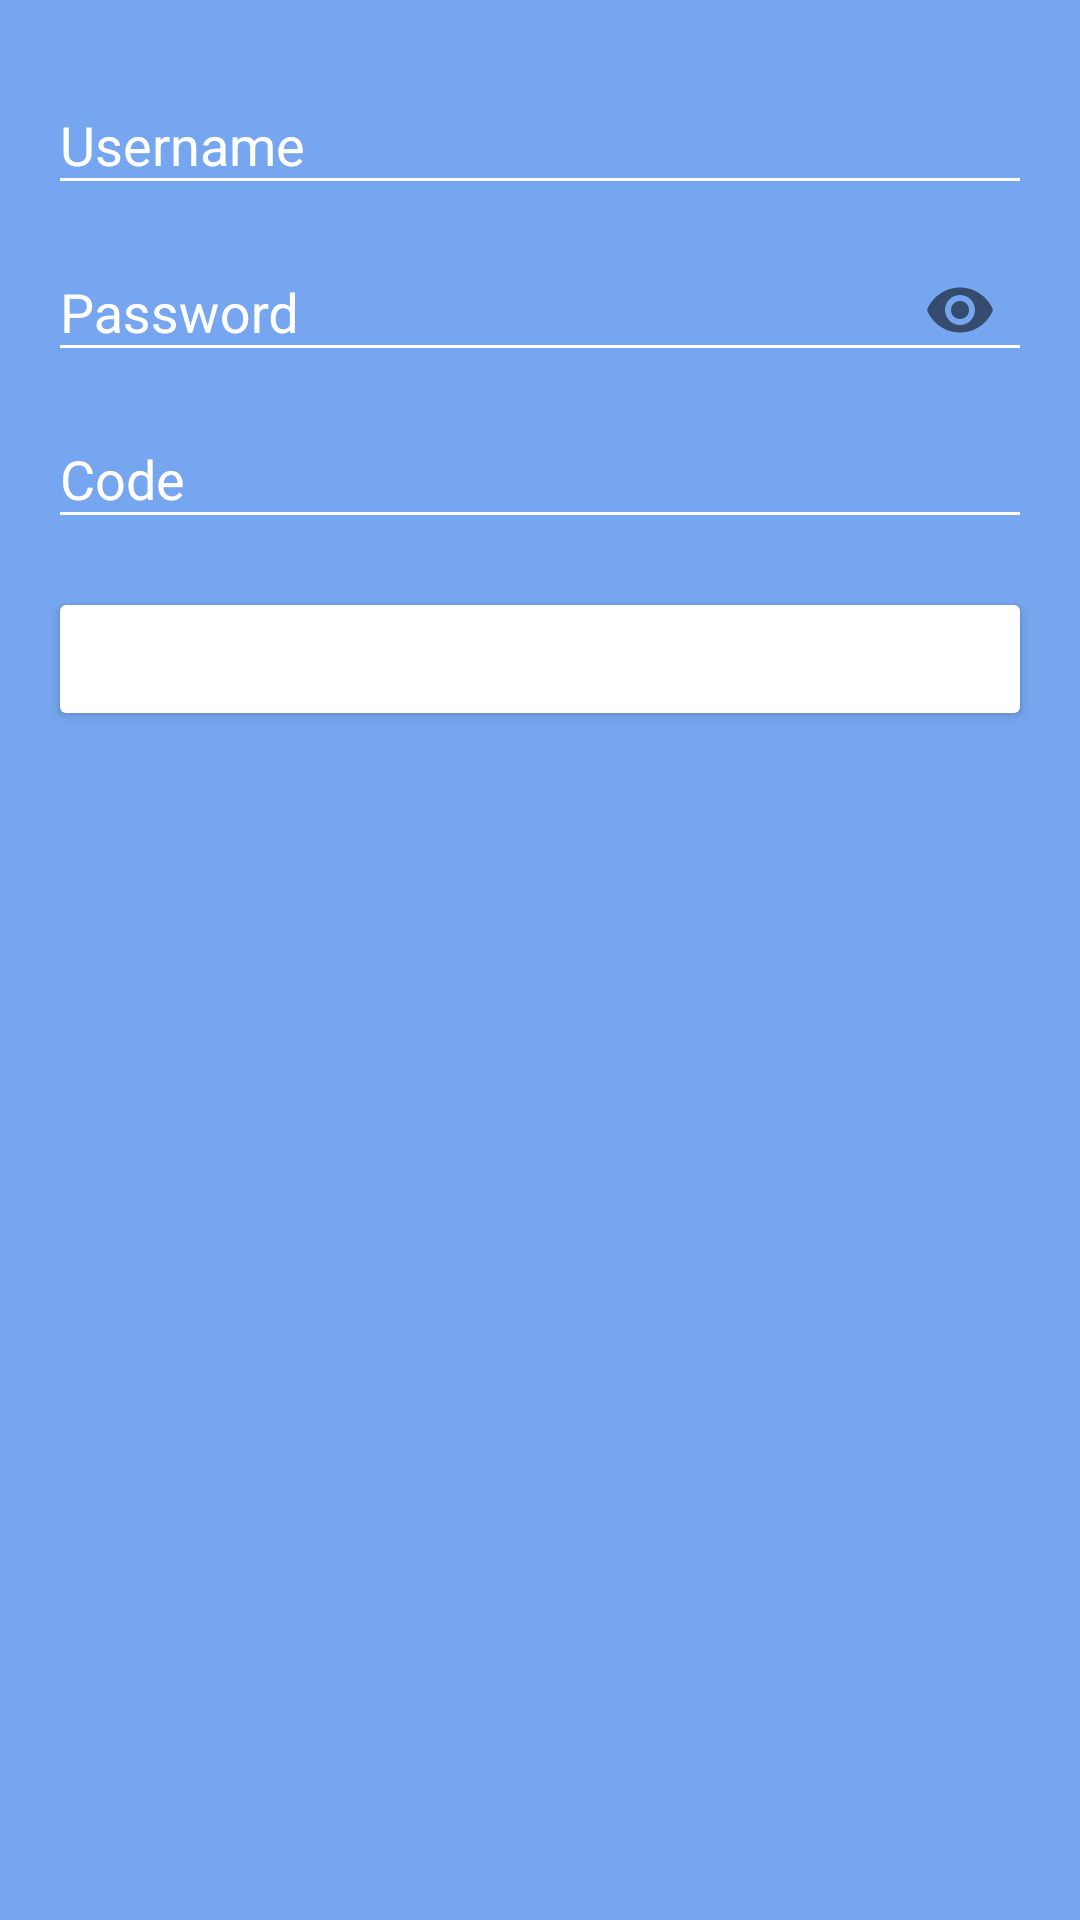

The Android layout XML behind this screen, and the referenced resources:
<!-- AndroidManifest.xml: application theme AppTheme -->
<!-- res/layout/activity_login.xml -->
<LinearLayout xmlns:android="http://schemas.android.com/apk/res/android"
    xmlns:app="http://schemas.android.com/apk/res-auto"
    xmlns:tools="http://schemas.android.com/tools"
    android:layout_width="match_parent"
    android:layout_height="match_parent"
    android:gravity="center_horizontal"
    android:orientation="vertical"
    android:paddingBottom="@dimen/activity_vertical_margin"
    android:paddingLeft="@dimen/activity_horizontal_margin"
    android:paddingRight="@dimen/activity_horizontal_margin"
    android:paddingTop="@dimen/activity_vertical_margin"
    android:background="@color/colorPrimary" >

    









    <include
        layout="@layout/view_progress"
        />

    
    
    
    
    
    
    

    <ScrollView
        android:id="@+id/login_form"
        android:layout_width="match_parent"
        android:layout_height="match_parent">

        <LinearLayout
            android:id="@+id/email_login_form"
            android:layout_width="match_parent"
            android:layout_height="wrap_content"
            android:orientation="vertical">

            <com.google.android.material.textfield.TextInputLayout
                android:id="@+id/float_label_user_id"
                android:layout_width="match_parent"
                android:layout_height="wrap_content"
                android:theme="@style/LoginTextField">

                <EditText
                    android:id="@+id/user_id"
                    android:layout_width="match_parent"
                    android:layout_height="wrap_content"
                    android:hint="@string/label_username"
                    android:maxLines="1"
                    android:textColor="@android:color/white"
                    android:textColorHint="@android:color/white" />

            </com.google.android.material.textfield.TextInputLayout>

            <com.google.android.material.textfield.TextInputLayout
                android:id="@+id/float_label_password"
                android:layout_width="match_parent"
                android:layout_height="wrap_content"
                android:theme="@style/LoginTextField"
                app:passwordToggleEnabled="true">

                <EditText
                    android:id="@+id/password"
                    android:layout_width="match_parent"
                    android:layout_height="wrap_content"
                    android:hint="@string/label_password"
                    android:imeActionId="@+id/login"
                    android:imeActionLabel=""
                    android:imeOptions="actionUnspecified"
                    android:inputType="textPassword"
                    android:maxLines="1"
                    android:textColor="@android:color/white"
                    android:textColorHint="@android:color/white"
                    tools:ignore="InvalidImeActionId" />

            </com.google.android.material.textfield.TextInputLayout>

            <com.google.android.material.textfield.TextInputLayout
                android:id="@+id/float_label_"
                android:layout_width="match_parent"
                android:layout_height="wrap_content"
                android:theme="@style/LoginTextField" >

                <EditText
                    android:id="@+id/code"
                    android:layout_width="match_parent"
                    android:layout_height="wrap_content"
                    android:hint="@string/label_code"
                    android:maxLines="1"
                    android:textColor="@android:color/white"
                    android:textColorHint="@android:color/white" />

            </com.google.android.material.textfield.TextInputLayout>

            <Button
                android:id="@+id/btn_login"
                style="?android:textAppearanceSmall"
                android:layout_width="match_parent"
                android:layout_height="wrap_content"
                android:layout_marginTop="16dp"
                android:text=""
                android:textColor="@color/colorPrimary"
                android:textStyle="bold"
                app:backgroundTint="@android:color/white" />

        </LinearLayout>
    </ScrollView>
</LinearLayout>
<!-- res/layout/view_progress.xml (included above) -->
<?xml version="1.0" encoding="utf-8"?>
<RelativeLayout xmlns:android="http://schemas.android.com/apk/res/android"
    android:id="@+id/rl_progress"
    android:layout_width="match_parent"
    android:layout_height="match_parent"
    android:visibility="gone"
    >

    <ProgressBar
        style="@style/AppTheme.ProgressBar"
        android:layout_centerInParent="true"
        />

</RelativeLayout>
<!-- resources referenced by this layout -->
<resources>
  <color name="colorPrimary">#76A6EF </color>
  <dimen name="activity_horizontal_margin">16dp</dimen>
  <dimen name="activity_vertical_margin">16dp</dimen>
  <string name="label_code">Code</string>
  <string name="label_password">Password</string>
  <string name="label_username">Username</string>
  <style name="AppTheme.ProgressBar">
          <item name="android:layout_width">wrap_content</item>
          <item name="android:layout_height">wrap_content</item>
          <item name="android:layout_centerInParent">true</item>
          <item name="android:layout_gravity">center</item>
          <item name="android:visibility">visible</item>
      </style>
  <style name="LoginTextField" parent="AppTheme">
          <item name="colorAccent">@android:color/white</item>
          <item name="android:textColorHint">@android:color/white</item>
          <item name="colorControlNormal">@android:color/white</item>
          <item name="colorControlActivated">@android:color/white</item>
          <item name="colorControlHighlight">@android:color/white</item>
      </style>
  <style name="WhiteProgress">
          <item name="colorAccent">@android:color/white</item>
      </style>
  <style name="AppTheme" parent="@style/Theme.AppCompat.Light">
          
          <item name="colorPrimary">@color/colorPrimary</item>
          <item name="colorPrimaryDark">@color/colorPrimaryDark</item>
          <item name="colorAccent">@color/colorAccent</item>
          <item name="actionBarStyle">@style/MyActionBar</item>
          <item name="android:itemBackground">@color/material_color_yellow_800</item>
      </style>
  <color name="colorPrimaryDark">#76A6EF </color>
  <color name="colorAccent">@color/material_color_amber_900</color>
  <style name="MyActionBar" parent="@style/Widget.AppCompat.Light.ActionBar">
          <item name="titleTextStyle">@style/MyActionBarTitleText</item>
          <item name="background">@color/colorPrimary</item>
      </style>
  <color name="material_color_yellow_800">#f9a825</color>
  <color name="material_color_amber_900">#ff6f00</color>
  <style name="MyActionBarTitleText" parent="@style/TextAppearance.AppCompat.Widget.ActionBar.Title">
          <item name="android:textColor">@android:color/white</item>
      </style>
</resources>
